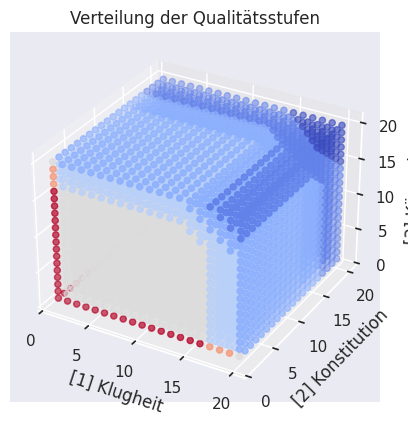

The matplotlib source for this figure:
# -*- coding: utf-8 -*-
"""
Created on Sat Jan 16 09:27:20 2021

@author: Mirko Ulrich
"""

import json
import pandas as pd
import pathlib
import seaborn as sns
from itertools import product
from matplotlib import pyplot as plt
from mpl_toolkits.mplot3d import Axes3D
from pylab import cm

import numpy as np


class Held():
    """Baseclass for characters from the rpg `Das Shwarze Auge` (DSA).

    This class is motivated by the need for automatic evaluation of test,
    which is executed via the roll of three dices with twenty faces. This
    independent random vector of three components must be lower than the
    heros values in the corresponding attributes. See official rules at
    https://ulisses-regelwiki.de/index.php/GR_Proben.html

    Basic funtionality
    ------------------
    >>> from held import Held
    >>> mary = Held('Mary Sue')
    ==-> Nun Eigenschaften eingeben <-==
        ...
    ==->  Nun Fertigkeiten eingeben  <-==
        ...
    >>> print(mary.absoviere('Zechen', modifikator=-1))
    Mary Sue absolviert eine Probe auf Zechen (Fertigkeistwert 5), um 1
    erschwert.
    Eigenschaften:
        Klugheit - Konstitution - Körperkraft
    Zielwerte:
        [12 11 12]
    Würfelergebnis:
        [3 2 9]
    Ergebnis:   Erfolg mit 2 Qualitätsstufen

    Parameters
    ----------
    name : str
        Name of the hero.
    eigenschaftswerte : list, optional
        List of integer with lenght 8, representing the values for the
        attributes. Are asked in command line dialogue if not specified.
        The default is [].
    fertigkeitenwerte : list, optional
        List of integer with length 59, representing the values for the
        skills/talents. Are asked in command line dialogue if not
        specified.
        The default is [].
    unfähigkeiten : list or set or None, optional
        String representation of incompetent skills/talents.
        The default is None.
    begabungen : list or set or None, optional
        String representation of gifted skills or spell-likes.
        The default is None.

    Raises
    ------
    TypeError
        Raised when `unfähigkeiten` or `begabungen` are not given as set, list
        or None.

    """
    FERTIGKEITSPROBEN = {
        'Fliegen': ('Mut', 'Intuition', 'Gewandtheit'),
        'Gaukeleien': ('Mut', 'Charisma', 'Fingerfertigkeit'),
        'Klettern': ('Mut', 'Gewandtheit', 'Körperkraft'),
        'Körperbeherrschung': ('Gewandtheit', 'Gewandtheit', 'Konstitution'),
        'Kraftakt': ('Konstitution', 'Körperkraft', 'Körperkraft'),
        'Reiten': ('Charisma', 'Gewandtheit', 'Körperkraft'),
        'Schwimmen': ('Gewandtheit', 'Konstitution', 'Körperkraft'),
        'Selbstbeherrschung': ('Mut', 'Mut', 'Konstitution'),
        'Singen': ('Klugheit', 'Charisma', 'Konstitution'),
        'Sinnesschärfe': ('Klugheit', 'Intuition', 'Intuition'),
        'Tanzen': ('Klugheit', 'Charisma', 'Gewandtheit'),
        'Taschendiebstahl': ('Mut', 'Fingerfertigkeit', 'Gewandtheit'),
        'Verbergen': ('Mut', 'Intuition', 'Gewandtheit'),
        'Zechen': ('Klugheit', 'Konstitution', 'Körperkraft'),
        'Bekehren & Überzeugen': ('Mut', 'Klugheit', 'Charisma'),
        'Betören': ('Mut', 'Charisma', 'Charisma'),
        'Einschüchtern': ('Mut', 'Intuition', 'Charisma'),
        'Etikette': ('Klugheit', 'Intuition', 'Charisma'),
        'Gassenwissen': ('Klugheit', 'Intuition', 'Charisma'),
        'Menschenkenntnis': ('Klugheit', 'Intuition', 'Charisma'),
        'Überreden': ('Mut', 'Intuition', 'Charisma'),
        'Verkleiden': ('Intuition', 'Charisma', 'Gewandtheit'),
        'Willenskraft': ('Mut', 'Intuition', 'Charisma'),
        'Fährtensuchen': ('Mut', 'Intuition', 'Gewandtheit'),
        'Fesseln': ('Klugheit', 'Fingerfertigkeit', 'Körperkraft'),
        'Fischen & Angeln': ('Fingerfertigkeit', 'Gewandtheit',
                             'Konstitution'),
        'Orientierung': ('Klugheit', 'Intuition', 'Intuition'),
        'Pflanzenkunde': ('Klugheit', 'Fingerfertigkeit', 'Konstitution'),
        'Tierkunde': ('Mut', 'Mut', 'Charisma'),
        'Wildnisleben': ('Mut', 'Gewandtheit', 'Konstitution'),
        'Brett- & Glücksspiel': ('Klugheit', 'Klugheit', 'Intuition'),
        'Geographie': ('Klugheit', 'Klugheit', 'Intuition'),
        'Geschichtswissen':  ('Klugheit', 'Klugheit', 'Intuition'),
        'Götter & Kulte': ('Klugheit', 'Klugheit', 'Intuition'),
        'Kriegskunst': ('Mut', 'Klugheit', 'Intuition'),
        'Magiekunde': ('Klugheit', 'Klugheit', 'Intuition'),
        'Mechanik': ('Klugheit', 'Klugheit', 'Fingerfertigkeit'),
        'Rechnen': ('Klugheit', 'Klugheit', 'Intuition'),
        'Rechtskunde': ('Klugheit', 'Klugheit', 'Intuition'),
        'Sagen & Legenden': ('Klugheit', 'Klugheit', 'Intuition'),
        'Sphärenkunde': ('Klugheit', 'Klugheit', 'Intuition'),
        'Sternkunde':  ('Klugheit', 'Klugheit', 'Intuition'),
        'Alchimie': ('Mut', 'Klugheit', 'Fingerfertigkeit'),
        'Boote & Schiffe': ('Fingerfertigkeit', 'Gewandtheit', 'Körperkraft'),
        'Fahrzeuge':  ('Charisma', 'Fingerfertigkeit', 'Konstitution'),
        'Handel':  ('Klugheit', 'Intuition', 'Charisma'),
        'Heilkunde Gift': ('Mut', 'Klugheit', 'Intuition'),
        'Heilkunde Krankheiten': ('Mut', 'Intuition', 'Konstitution'),
        'Heilkunde Seele': ('Intuition', 'Charisma', 'Konstitution'),
        'Heilkunde Wunden': ('Klugheit', 'Fingerfertigkeit',
                             'Fingerfertigkeit'),
        'Holzbearbeitung': ('Fingerfertigkeit', 'Gewandtheit', 'Körperkraft'),
        'Lebensmittelbearbeitung': ('Intuition', 'Fingerfertigkeit',
                                    'Fingerfertigkeit'),
        'Lederbearbeitung': ('Fingerfertigkeit', 'Gewandtheit',
                             'Konstitution'),
        'Malen & Zeichen': ('Intuition', 'Fingerfertigkeit',
                            'Fingerfertigkeit'),
        'Metallbearbeitung': ('Fingerfertigkeit', 'Konstitution',
                              'Körperkraft'),
        'Musizieren': ('Charisma', 'Fingerfertigkeit', 'Konstitution'),
        'Schlösserknacken': ('Intuition', 'Fingerfertigkeit',
                             'Fingerfertigkeit'),
        'Steinbearbeitung': ('Fingerfertigkeit', 'Fingerfertigkeit',
                             'Körperkraft'),
        'Stoffbearbeitung': ('Klugheit', 'Fingerfertigkeit',
                             'Fingerfertigkeit')
        }

    def __init__(self, name, eigenschaftswerte=[], fertigkeitenwerte=[],
                 unfähigkeiten=None, begabungen=None):
        self.name = name
        self._eigenschaften = dict.fromkeys(
            ['Mut', 'Klugheit', 'Intuition', 'Charisma', 'Fingerfertigkeit',
             'Gewandtheit', 'Konstitution', 'Körperkraft'])
        self._fertigkeiten = dict.fromkeys(
            list(self.FERTIGKEITSPROBEN.keys()))

        if len(eigenschaftswerte) != len(self._eigenschaften):
            print('==->  Nun Eigenschaften eingeben  <-==')
            eigenschaftswerte = self.__ask_for_values(self._eigenschaften,
                                                      (1, 19))
        self._eigenschaften = {
            list(self._eigenschaften.keys())[i]: eigenschaftswerte[i]
            for i in range(len(eigenschaftswerte))}

        if len(fertigkeitenwerte) != len(self._fertigkeiten):
            print('==->  Nun Fertigkeiten eingeben  <-==')
            fertigkeitenwerte = self.__ask_for_values(self._fertigkeiten,
                                                      (0, 25))
        self._fertigkeiten = {
            list(self._fertigkeiten.keys())[i]: fertigkeitenwerte[i]
            for i in range(len(fertigkeitenwerte))}

        if unfähigkeiten is None:
            self._unfähigkeiten = set()
        else:
            if isinstance(unfähigkeiten, set):
                self._unfähigkeiten = unfähigkeiten
            elif isinstance(unfähigkeiten, list):
                self._unfähigkeiten = set(unfähigkeiten)
            else:
                raise TypeError('`unfähigkeiten` wird als '
                                'set oder list erwartet')

        if begabungen is None:
            self._begabungen = set()
        else:
            if isinstance(begabungen, set):
                self._begabungen = begabungen
            elif isinstance(begabungen, list):
                self._begabungen = set(begabungen)
            else:
                raise TypeError('`begabungen` wird als set oder list erwartet')

    @classmethod
    def laden(cls, charakter,
              verzeichnis='C:/Users/49162/Documents/RolePlay/PnP/DSA'):
        """Load character from harddrive and returns corresponding Held object.

        Parameters
        ----------
        charakter : str
            Name of the character to be loaded. Althogh underscore style is
            used in file naming, the intended name may be used.
        verzeichnis : str, optional
            Specifies directory to load <name>.json from.
            The default is 'C:/Users/49162/Documents/RolePlay/PnP/DSA'.

        Raises
        ------
        ValueError
            Raised when specified hero is not found in given directory.

        Returns
        -------
        Held
            Initiated hero.

        """
        final_file = pathlib.Path(verzeichnis,
                                  (charakter + '.json').replace(' ', '_'))
        if final_file.exists() and final_file.is_file():
            with open(final_file, 'r') as source:
                data = json.load(source)
            return cls._from_json(name=charakter.replace('_', ' '),
                                  stats=data)
        else:
            raise ValueError('Keine gültigen Daten gefunden.')

    @classmethod
    def _from_json(cls, name, stats):
        """Initate an instance of Held from given `name` and specified `stats`.

        Since incompetences and gifted skills are optional, `stats` is checked
        for those values, if they are not represented in the dict, they point
        to `None`.

        Parameters
        ----------
        name : str
            Used as name for initiated object of type Held.
        stats : dict
            Contain statistics to instantiate hero with all informations.
            Must provide stats:'Eigenschaften' -> a=[int], with len(a)=8
            and stats:'Fertigkeiten' -> b=[int], with len(b)=59;
            may contain Values for 'Unfähigkeiten' and 'Begabungen'.

        Returns
        -------
        hero : Held
            Initiated hero.

        """
        try:
            incompetences = stats['Unfähigkeiten']
        except KeyError:
            incompetences = None

        try:
            gifted_talents = stats['Begabungen']
        except KeyError:
            gifted_talents = None

        hero = cls(name,
                   list(stats['Eigenschaften'].values()),
                   list(stats['Fertigkeiten'].values()),
                   incompetences,
                   gifted_talents)
        return hero

    def absolviere(self, talent, modifikator=-0):
        """Perform a test on a certin talent, w.r.t. skikll value and modifier.

        Core functionality.
        This method allow the execution of the dsa signature content: the
        3D20 test. For more details see Held._perform_test or the official
        rules at https://ulisses-regelwiki.de/index.php/GR_Proben.html

        Parameters
        ----------
        talent : str
            State the talent/skill to be tested.
        modifikator : int, optional
            Modification set to the test; negative values for a more difficult,
            positve values for an easier test
            The default is 0.


        Raises
        ------
        ValueError
            Raised when specified talent is not legal, i.e. is not a key in
            FERTIGKEITSPROBEN.

        Returns
        -------
        str
            Formatted result of the skill test.

        """
        try:
            zielwerte = np.array(
                [self._eigenschaften[eig]
                 for eig in self.FERTIGKEITSPROBEN[talent]])
            add_cap_19 = np.vectorize(
                lambda x: min(19, x + modifikator)
                )
            zielwerte = add_cap_19(zielwerte)
        except KeyError:
            raise ValueError('{} ist keine'
                             ' gültige Fertigkeit.'.format(talent))

        if any(zielwerte < 1):                  # unmögliche Proben detektieren
            msg = ('Die Erschwernis von {} '
                   'macht diese Probe unmöglich.'.format(abs(modifikator)))
            return msg

        _3w20 = np.random.randint(1, 21, 3)

        # Zufallsereignis auswerten
        gelungen, krit, qualitätsstufen = self._perform_test(
            aim=zielwerte, random_event=_3w20,
            skill_level=self._fertigkeiten[talent],
            gifted=(talent in self._begabungen),
            incompetent=(talent in self._unfähigkeiten))

        # Ausgabe bestimmen
        out = self._format_outcome(
            skill=talent,
            goals=zielwerte,
            random_event=_3w20,
            talent_level=self._fertigkeiten,
            talent_composition=self.FERTIGKEITSPROBEN,
            success=gelungen,
            crit=krit,
            quality_level=qualitätsstufen,
            modification=modifikator)
        return out

    def bestimme_erfolgswahrscheinlichkeit(self, talent):
        first, second, third = self.FERTIGKEITSPROBEN[talent]
        objective = np.array([self._eigenschaften[first],
                              self._eigenschaften[second],
                              self._eigenschaften[third]
                              ])
        prob_space = product(range(1, 21), range(1, 21), range(1, 21))
        cardinality = 8000          # =20 ** 3
        hit = 0
        for event in prob_space:
            rand = np.array(event)
            success, no, use = self._perform_test(
                aim=objective,
                random_event=rand,
                skill_level=self._fertigkeiten[talent])
            if success:
                hit += 1
        win_rate = hit / cardinality
        return win_rate

    def analyze_success(self, talent, modifier=0):          
        # estimate objectives for rolling
        try:
            goal = np.array(
                [self._eigenschaften[eig]
                 for eig in self.FERTIGKEITSPROBEN[talent]])
            add_cap_19 = np.vectorize(
                lambda x: min(19, x + modifier)
                )
            goal = add_cap_19(goal)
        except KeyError:
            raise ValueError('{} ist keine'
                             ' gültige Fertigkeit.'.format(talent))

        if any(goal < 1):                  # detect impossible tests
            msg = ('Die Erschwernis von {} '
                   'macht diese Probe unmöglich.'.format(abs(modifier)))
            return msg

        # generate table with all possible random events
        table = self._n_cartesian_three(20, talent)
        header = list(table.columns)
        qualities = []
        
        # estimate all possible random events
        for index, row in table.iterrows():
            _, _, quality_level = self._perform_test(
                aim=goal,
                random_event=row.to_numpy(),
                skill_level=self._fertigkeiten[talent],
                gifted=(talent in self._begabungen),
                incompetent=(talent in self._unfähigkeiten))
            if quality_level == -1:
                quality_level = 0
            qualities.append(quality_level)
        table['#QS'] = qualities

        # start plotting
        sns.set(style='darkgrid')
    
        fig = plt.figure()
        ax = fig.add_subplot(111, projection='3d')
        
        x = table[header[0]]
        y = table[header[1]]
        z = table[header[2]]
        q = table['#QS']


        colors = cm.coolwarm(q / max(q))
        title = ('Verteilung der Erfolge, bei einer Probe von '
                 '{} auf {} mit Modifikator {}.').format(self.name,
                                                         talent,
                                                         modifier)

        ax.set_xlabel(header[0])
        ax.set_ylabel(header[1])
        ax.set_zlabel(header[2])
        ax.set_title('Verteilung der Qualitätsstufen')

        ax.scatter(x, y, z, c=colors)
        plt.show()
        
        

    def aktualisiere_besondere_befähigungen(self,
                                            weiterhin_zulässig=[]):
        """Initiate command line dialogue to update gifted and incompetences.

        After confirmation the corresponding sets are updated.

        Parameters
        ----------
        weiterhin_zulässig : list, optional
            List of strings representing additional legal skills for gifted
            and incompetences. Enable derived classes to allow spell-likes as
            gifted skills.
            The default is [].

        Raises
        ------
        ValueError
            Raised when user try to...
                ...set more than 3 gifted skills.
                ...set more than 2 incompetences.
                ...set the same skill as gifted and incompetence.
                ...choose a non legal option (typo, attributes, etc.)

        Returns
        -------
        None.

        """
        # Whether gifts shall be updated
        val = self._clean_read(text='Begabungen aktualisieren?\n(j/n) ',
                               legal_response=['j', 'n'])
        if val == 'j':
            temp = self._show_and_update_set(
                '{}\'s Begabungen:'.format(self.name),
                self._begabungen)
            if len(temp) > 3:
                raise ValueError('Nicht mehr als 3 Begabungen erlaubt.')
            for t in temp:
                in_skills = t in self.FERTIGKEITSPROBEN.keys()
                in_further_skills = t in weiterhin_zulässig
                if not in_skills and not in_further_skills:
                    raise ValueError('{} ist keine zulässige'
                                     ' Fertigkeit.'.format(t))
            if temp.isdisjoint(self._unfähigkeiten):
                self._begabungen = temp
            else:
                raise ValueError('Begabungen und Unfähigkeiten'
                                 ' dürfen sich nicht überlappen.')

        # whether inability shall be updated
        val = self._clean_read(text='Unfähigkeiten aktualisieren?\n(j/n) ',
                               legal_response=['j', 'n'])
        if val == 'j':
            temp = self._show_and_update_set(
                '{}\'s Unfähigkeiten:'.format(self.name),
                self._unfähigkeiten)
            if len(temp) > 2:
                raise ValueError('Nicht mehr als 2 Unfähigkeiten erlaubt.')
            for t in temp:
                if t not in self.FERTIGKEITSPROBEN.keys():
                    raise ValueError('{} ist keine'
                                     ' zulässige Fertigkeit.'.format(t))
            if temp.isdisjoint(self._begabungen):
                self._unfähigkeiten = temp
            else:
                raise ValueError('Begabungen und Unfähigkeiten'
                                 ' dürfen sich nicht überlappen.')

        val = self._clean_read(
            text='Weitere Aktualisierungen vornehmen?\n(j/n) ',
            legal_response=['j', 'n'])

        # whether more updates shall be happen
        if val == 'j':
            self.aktualisiere_besondere_befähigungen(
                weiterhin_zulässig=weiterhin_zulässig)

    def speichern(self, dateipfad='C:/Users/49162/Documents/RolePlay/PnP/DSA'):
        """Store character describing dictionaries as json on harddrive.

        File is written as <name>.json, whereby spaces are removed.

        Parameters
        ----------
        dateipfad : str, optional
            Directory to store the char.
            The default is 'C:/Users/49162/Documents/RolePlay/PnP/DSA'.

        Raises
        ------
        OSError
            Raised in cases of problems concerning writing permissions or
            errors in specified path.

        Returns
        -------
        None.

        """
        dateipfad = pathlib.Path(dateipfad)
        if dateipfad.exists() and dateipfad.is_dir():
            file = '{}.json'.format(self.name.replace(' ', '_'))
            data_to_dump = {'Eigenschaften': self._eigenschaften,
                            'Fertigkeiten': self._fertigkeiten,
                            'Begabungen': list(self._begabungen),
                            'Unfähigkeiten': list(self._unfähigkeiten)}
            with open(pathlib.Path(dateipfad, file),
                      'w') as file:
                json.dump(data_to_dump, file)
        else:
            raise OSError('Mit gültigem Pfad erneut versuchen.'
                          ' Eventuell Schreibrechte überprüfen.')

    def teste(self, eigenschaft, modifikator=0):
        """Perform an attribute check, meaning a 1D20 roll.

        Parameters
        ----------
        eigenschaft : str
            Attribute to be checked.
        modifikator : int, optional
            Modification set to the test; negative values for a more difficult,
            positve values for an easier test
            The default is 0.

        Returns
        -------
        msg : str
            Formatted result of the attribute check.

        """
        assert eigenschaft in self._eigenschaften.keys(),\
            '{} ist keine gültige Eigenschaft.'.format(eigenschaft)
        eigenschaftswert_mod = min(
            self._eigenschaften[eigenschaft] + modifikator, 19)
        _1w20 = np.random.randint(1, 21, 1)

        erfolg, kritisch, _ = self._perform_test(
            aim=np.array(eigenschaftswert_mod),
            random_event=_1w20)

        msg = '{} testet {} ({})'.format(
                self.name, eigenschaft, self._eigenschaften[eigenschaft])
        if modifikator == 0:
            msg += ':\n'
        elif modifikator > 0:
            msg += ', erleichtert um {}:\n'.format(str(abs(modifikator)))
        elif modifikator < 0:
            msg += ', erschwert um {}:\n'.format(str(abs(modifikator)))

        if erfolg:
            msg += '\nGeschafft mit einem Wurf von {}.'.format(*_1w20)
        else:
            msg += '\nNicht geschafft mit einem Wurf von {}.'.format(*_1w20)

        return msg

    def zeige_besondere_befähigungen(self):
        """Show talents which are marked as gifted or incompetent.

        Returns
        -------
        out : str
            Formatted representation.

        """
        msg_1 = '{}\'s Begabungen:'.format(self.name)
        line = '='*len(msg_1)
        msg_1 += '\n{}\n\t'.format(line)
        for t in self._begabungen:
            msg_1 += '{} '.format(t)

        msg_2 = '{}\'s Unfähigkeiten:'.format(self.name)
        line = '='*len(msg_2)
        msg_2 += '\n{}\n\t'.format(line)
        for u in self._unfähigkeiten:
            msg_2 += '{} '.format(u)

        out = msg_1 + '\n' + msg_2
        return out

    def zeige_eigenschaften(self):
        """Show attributes and values.

        Returns
        -------
        str
            Formatted representation.

        """
        return self._show_pretty_dicts(
            '{}\'s Eigenschaften:'.format(self.name), self._eigenschaften)

    def zeige_fertigkeiten(self):
        """Show skills and values.

        Returns
        -------
        str
            Formatted representation.

        """
        return self._show_pretty_dicts(
            '{}\'s Fertigkeiten:'.format(self.name), self._fertigkeiten)

    def get_gifted_skills_gui(self):
        """Getter for gifted skills(`Begabungen`); concerning GUI.

        Returns
        -------
        gifted_skills : list
            List of strings representing the heros' gifted skills.

        """
        gifted_skills = []
        for begabung in self._begabungen:
            gifted_skills.append(self._tamper_designation(begabung))
        return gifted_skills

    def get_incompetent_skills_gui(self):
        """Getter for incompetences(`Unfähigkeiten`); concerning GUI.

        Returns
        -------
        incompetent_skills : list
            List of strings representing the heros' incompetences.

        """
        incompetent_skills = []
        for unfähigkeit in self._unfähigkeiten:
            incompetent_skills.append(self._tamper_designation(unfähigkeit))
        return incompetent_skills

    def _format_outcome(self, skill: str, goals, random_event,
                        talent_level: dict,
                        talent_composition: dict,
                        success: bool, crit: bool, quality_level: int,
                        kind_of_test='absolviert eine Probe auf',
                        modification=0):
        """Summarize the results of a (3D20) roll with all necessary values.

        Parameters
        ----------
        skill : str
            Talent which was tested.
        goals : numpy.ndarry
            Values to achieve lower rolls.
        random_event : numpy.ndarray
            Representing the roll.
        talent_level : dict
            Must contain `skill` as key.
        talent_composition : dict
            Must contain `skill` as key.
        success : bool
            Iff test was passed.
        crit : bool
            Iff test was passed outstanding (success or fail).
        quality_level : int
            Measurement of success (if accomplished).
        kind_of_test : str, optional
            Allows to formate also spell-likes from derived classes.
            The default is 'absolviert eine Probe auf'.
        modification : int, optional
            Modification set to the test; negative values for a more difficult,
            positve values for an easier test
            The default is 0.

        Returns
        -------
        out : str
            Summarized information.

        """
        out = ''
        if modification == 0:
            test = '{} {} {} (Fertigkeitswert {}).'
        else:
            if modification < 0:
                test = '{} {} {} (Fertigkeitswert {}), um ' +\
                    str(abs(modification)) + ' erschwert.'
            else:
                test = '{} {} {} (Fertigkeitswert {}), um ' +\
                    str(abs(modification)) + ' erleichtert.'
        out += test.format(self.name, kind_of_test, skill,
                           talent_level[skill])

        goal_to_aim = ('\nEigenschaften:\n\t{} - {} -'
                       ' {}\nZielwerte:\n\t{}').format(
            *talent_composition[skill], goals)
        out += '\n' + goal_to_aim

        outcome_rng = 'Würfelergebnis:\n\t{}\n'.format(random_event)
        out += '\n' + outcome_rng

        if skill in self._begabungen:
            kind_of_result = 'Ergebnis der Begabung'
        elif skill in self._unfähigkeiten:
            kind_of_result = 'Ergebnis der Unfähigkeit'
        else:
            kind_of_result = 'Ergebnis'

        if success:
            if crit:
                final_result = ('{}:\tKritischer Erfolg mit {} '
                                'Qualitätsstufen.\t:-D'.format(
                                    kind_of_result,
                                    quality_level))
            else:
                final_result = ('{}:\tErfolg mit '
                                '{} Qualitätsstufen.'.format(
                                    kind_of_result,
                                    quality_level))
        else:
            if crit:
                final_result = '{}:\tPatzer\t>:-|'.format(kind_of_result)
            else:
                final_result = '{}:\tFehlschlag'.format(kind_of_result)
        out += '\n' + final_result

        return out

    def _n_cartesian_three(self, n: int, skill):
        """Generate DataFrame with n**3 rows, corresponding to attributes.

        Parameters
        ----------
        n : int
            One to n describes the base set for cartesian product.
        skill : str
            Designate talent. Must be among keys from self.FERTIGKEITSPROBEN.

        Returns
        -------
        out : pandas.DataFrame
            DESCRIPTION.

        """
        base = list(range(1, n+1))
        third = base * (n**2)
        second = []
        first = []
        for e in base:  
            second += [e]*n
            first += [e]*(n**2)
        
        second = second * n
        '[1] ' + self.FERTIGKEITSPROBEN[skill][0]
        out = pd.DataFrame({
            '[1] ' + self.FERTIGKEITSPROBEN[skill][0]: first,
            '[2] ' + self.FERTIGKEITSPROBEN[skill][1]: second,
            '[3] ' + self.FERTIGKEITSPROBEN[skill][2]: third})
        return out

    def _perform_test(self, aim, random_event, skill_level=0,
                      gifted=False, incompetent=False):
        """Evalutae the performance of random event and measure the success.

        Core functionality of this class, evaluate the signature content from
        DA: the 3D20 test. All rolls that surpass the corresponding value in
        `aim` must be compensted with `skill_level`. If this is possible, the
        test is consierd as success.
        See https://ulisses-regelwiki.de/index.php/GR_Proben.html for more
        information.
        Special cases: If `random_event` contain more than one ones or
        twenties, the test is accomplished with a critical result and the test
        is passed (ones) or failed (twenty) independet from the spare points
        from `skill_level`.
        May also be used for nDm-test against a target value `aim`, as long as
        `skill_level` equals zero.

        Parameters
        ----------
        aim : numpy.ndarray
            Target values (integer) to fall below. Must match the length of
            `random_event`.
        random_event : numpy.ndarray
            Roll to be evaluated if (and how good) accomplished. Must match the
            length of `aim`.
        skill_level : int, optional
            Number of points to compensate high rolls.
            The default is 0.
        gifted : bool, optional
            Random event is preprocessed: The highest roll will be rerolled and
            the better (lower) event will be taken for further process.
            See https://ulisses-regelwiki.de/index.php/V_Begabung.html
            The default is False.
        incompetent : bool, optional
            Random event is preprocessed: The lowest (best) roll will be
            rerolled and then taken for further process. Therefore
            `random_event` actual may be improved.
            See http://ulisses-gamereference.com/index.php/N_Unf%C3%A4hig.html
            The default is False.

        Raises
        ------
        ValueError
            Raised if `random_event` shall be preprocessed in both ways.

        Returns
        -------
        success : bool
            True iff test was accomplished.
        critical : bool
            True iff result is outstanding (either success or failure).
        quality_level : int
            Measurement of success.

        """
        if gifted and incompetent:
            raise ValueError('A test can not be taken on a talent, which'
                             ' is considered gifted an incompetent at the'
                             ' same time.')

        if incompetent:           # estimate and execute reroll of imcompetence
            idx = np.argmin(random_event)
            random_event[idx] = np.random.randint(1, 21)

        compensation = random_event - aim
        compensation[compensation < 0] = 0

        if gifted:                          # estimate reroll for gifted skills
            idx = np.argmax(compensation)
            reroll = np.random.randint(1, 21)
            better_roll = min(random_event[idx], reroll)
            random_event[idx] = better_roll
            # recursive call with updated rand toggled gifted flag
            return self._perform_test(aim=aim, random_event=random_event,
                                      skill_level=skill_level,
                                      gifted=False)

        spare = skill_level - sum(compensation)

        fail_copy = random_event.copy()
        fail_copy[fail_copy != 20] = 0
        crit_fail = sum(fail_copy) > 20

        win_copy = random_event.copy()
        win_copy[win_copy != 1] = 0
        crit_win = sum(win_copy) > 1

        success = ((spare >= 0) or crit_win) and not crit_fail

        critical = crit_win or crit_fail

        if crit_win:
            spare = max(spare, 0)
            quality_level = self.__determine_quality_level(spare)
            quality_level *= 2
        else:
            quality_level = self.__determine_quality_level(spare)

        return success, critical, quality_level

    def _show_and_update_set(self, title, group):
        """Initate command line dialogue (german) to update given set.

        User get `group` displayed and asked for an element to update. If the
        given input is already in `group`, it will be removed from that set,
        else the given input is added to the set. In both cases a confirmation
        is asked for.

        Parameters
        ----------
        title : str
            Is displayed to user before `group` is shown.
        group : set
            Set to be updated.

        Returns
        -------
        group : set
            Updated copy of `group`.

        """
        group = group.copy()
        print('{}\n{}'.format(title, '='*len(title)))
        print(group)
        val = input('Aktualisiere um Element: ')
        if val in group:
            confirm = self._clean_read('{} entfernen?\n(j/n) '.format(val),
                                       ['j', 'n'])
            if confirm == 'j':
                group.discard(val)
        else:
            confirm = self._clean_read('{} hinzufügen?\n(j/n) '.format(val),
                                       ['j', 'n'])
            if confirm == 'j':
                group.add(val)
        return group

    def _show_pretty_dicts(self, title, dictionary, alphabetical_order=True,
                           depth=1):
        """Formate dictionary to pleasant readable string.

        Parameters
        ----------
        title : str
            Prefix and first line of formulated string.
        dictionary : dict
            Dictionary to display.
        alphabetical_order : bool, optional
            True <=> key-value-pairs are shown in the keys alphabetical order.
            The default is True.
        depth : int, optional
            Used for nested dictionaries. Regulate underlines and indentation.
            The default is 1.

        Returns
        -------
        msg : str
            Pretty print version of dictionary.

        """
        gifted = ' (+)'
        incomp = ' (-)'
        msg = ''
        list_of_keys = list(dictionary.keys())
        if alphabetical_order:
            list_of_keys.sort()
        if depth == 1:
            underline = '\n' + '=' * len(title)
        elif depth == 2:
            underline = '\n' + '-' * len(title)
        else:
            underline = ''
        msg += ('\n' + title + underline)
        for key in list_of_keys:
            if isinstance(dictionary[key], dict):
                value = str(self._show_pretty_dicts(
                    title=key,
                    dictionary=dictionary[key],
                    depth=depth+1))
                msg += ('\t'*depth + value)
            else:
                value = str(dictionary[key])
                if key in self._unfähigkeiten:
                    msg += ('\n' + key + incomp + ':\n' + '\t'*depth + value)
                elif key in self._begabungen:
                    msg += ('\n' + key + gifted + ':\n' + '\t'*depth + value)
                else:
                    msg += ('\n' + key + ':\n' + '\t'*depth + value)
        return msg

    @staticmethod
    def _clean_read(text, legal_response):
        """Helperfunction for command line interaction.

        Parameters
        ----------
        text : str
            Message to display user in console.
        legal_response : list
            List of legal responses. Input is rejected iff it does not occure
            in this list.

        Returns
        -------
        val : str
            Legal user response on displayed message.

        """
        clean_read = False
        while not clean_read:
            val = input(text)
            if val in legal_response:
                clean_read = True
        return val

    @staticmethod
    def _tamper_designation(skill):
        """Transform a given string for GUI concerns.

        In general the given string is changed to lower cases and umlauts are
        replaced. If the given `skill` corresponds to one of the formulated
        special cases, then the spechial transformation is applied.

        Parameters
        ----------
        skill : str
            String to transform, expected to be a skill (`Fertikeit`) or
            identifier of a spell-like (from derived Funzel).

        Returns
        -------
        out : str
            Transformed string.

        """
        special_cases = {'Bekehren & Überzeugen': 'bekehren',
                         'Fischen & Angeln': 'angeln',
                         'Brett- & Glücksspiel': 'brettspiel',
                         'Götter & Kulte': 'kulte',
                         'Sagen & Legenden': 'sagen',
                         'Boote & Schiffe': 'boote',
                         'Heilkunde Gift': 'heilenGift',
                         'Heilkunde Krankheiten': 'heilenKrankhei',
                         'Heilkunde Seele': 'heilenSeele',
                         'Heilkunde Wunden': 'heilenWunden',
                         'Malen & Zeichen': 'malen'}
        if skill in special_cases.keys():
            out = special_cases[skill]
        else:
            umlaute = {'ä': 'ae', 'ö': 'oe', 'ü': 'ue'}
            out = skill.lower()

            for u in umlaute:
                out = out.replace(u, umlaute[u])

        return out

    @staticmethod
    def __ask_for_values(dictionary, limits=(-float('inf'), float('inf'))):
        """Initaialize command line dialogue to determine dict's values.

        Parameters
        ----------
        dictionary : dict
            Dictionary which values shall be determined by user.
        limits : 2-tuple, optional
            Set upper and lower limit for recieved values. Values which violent
            these limits are rejected and the user is informed about the limits
            and asked again for that value.
            The default is (-float('inf'), float('inf')).

        Returns
        -------
        values : list
            List of integer values, corresponding to the order of the keys.

        """
        values = []
        for key in dictionary.keys():
            clean_read = False
            while not clean_read:
                try:
                    val = int(input('Wert für {} eingeben:\t'.format(key)))
                    if val < limits[0] or limits[1] < val:
                        print(
                            'Achtung:\tWert muss sich in Bereich '
                            'von {} bis {} bewegen'.format(*limits))
                    else:
                        clean_read = True
                except ValueError:
                    print('Achtung:\tWert muss als Integer lesbar sein.')
            values.append(val)
        return values

    @staticmethod
    def __determine_quality_level(spare_points):
        """Discretize the success from spare points to quality level.

        In DSA the success of a test is measured in terms of spare points,
        whereby the inital points represent the skill value. For comparrability
        and further evaluation these points are discretize into quality level.
        See https://ulisses-regelwiki.de/index.php/GR_Proben.html for more
        informations.

        Parameters
        ----------
        spare_points : int
          Amount of skill points, which were not used for comensation.

        Returns
        -------
        quality_level : int
            Measurement of success. -1 <=> input messed up.

        """
        if 0 <= spare_points <= 3:
            quality_level = 1
        elif 4 <= spare_points <= 6:
            quality_level = 2
        elif 7 <= spare_points <= 9:
            quality_level = 3
        elif 10 <= spare_points <= 12:
            quality_level = 4
        elif 13 <= spare_points <= 15:
            quality_level = 5
        elif 16 <= spare_points:
            quality_level = 6
        else:
            quality_level = -1
        return quality_level


if __name__ == '__main__':
    bob = Held('Bob', [14]*8, [12]*59)
    df = bob.analyze_success('Zechen')
